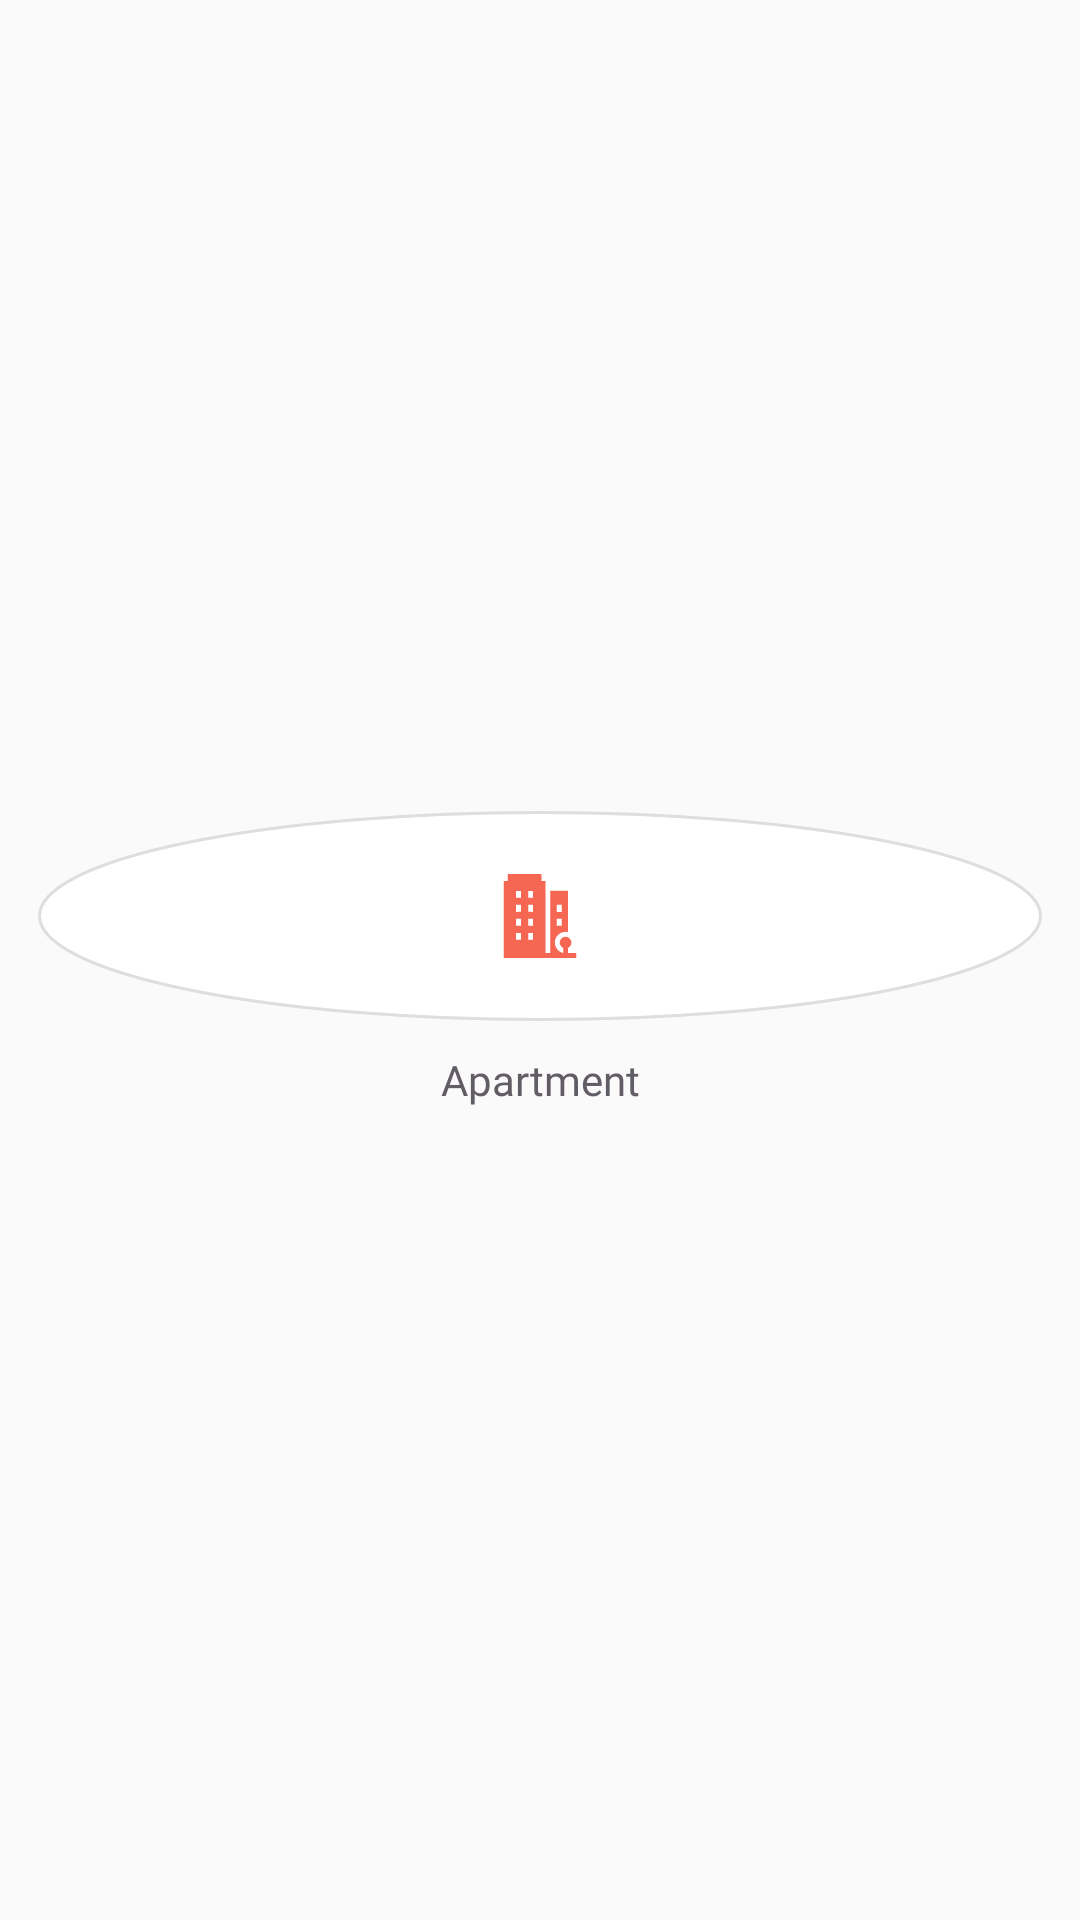

Android layout source for this screen:
<!-- AndroidManifest.xml: application theme Theme.MoynakTour -->
<!-- res/layout/category_item.xml -->
<?xml version="1.0" encoding="utf-8"?>
<androidx.appcompat.widget.LinearLayoutCompat xmlns:android="http://schemas.android.com/apk/res/android"
    xmlns:app="http://schemas.android.com/apk/res-auto"
    android:layout_width="95dp"
    android:layout_height="wrap_content"
    android:layout_gravity="center"
    android:gravity="center"
    android:orientation="vertical">

    <ImageView
        android:id="@+id/home_item_category_image"
        android:layout_width="match_parent"
        android:layout_marginStart="12.5dp"
        android:layout_marginEnd="12.5dp"
        android:layout_height="70dp"
        android:background="@drawable/home_ctg_bg"
        android:clickable="true"
        android:focusable="true"
        android:padding="21dp"
        android:src="@drawable/home_icon_apartment"
        app:tint="@color/secondary_color" />

    <TextView
        android:id="@+id/home_item_category_text"
        android:layout_width="match_parent"
        android:maxWidth="100dp"
        android:gravity="center"
        android:layout_height="wrap_content"
        android:layout_gravity="center"
        android:layout_marginTop="10dp"
        android:fontFamily="@font/milliard_medium"
        android:text="Apartment"
        android:textColor="@color/tolopea_600" />
</androidx.appcompat.widget.LinearLayoutCompat>
<!-- resources referenced by this layout -->
<resources>
  <color name="secondary_color">#F56753</color>
  <color name="tolopea_600">#625d65</color>
  <!-- drawable home_ctg_bg (drawable) -->
  <?xml version="1.0" encoding="utf-8"?>
  <selector xmlns:android="http://schemas.android.com/apk/res/android">
  
      <item android:state_pressed="false">
          <shape android:shape="oval">
              <solid android:color="@color/white_50" />
  
              <stroke android:width="1dp" android:color="@color/white_400" />
          </shape>
      </item>
  
      <item android:state_pressed="true">
          <shape android:shape="oval">
              <solid android:color="@color/white_400" />
  
          </shape>
      </item>
  </selector>
  <!-- drawable home_icon_apartment (drawable) -->
  <vector xmlns:android="http://schemas.android.com/apk/res/android"
      android:width="24dp"
      android:height="24dp"
      android:viewportWidth="512"
      android:viewportHeight="512">
      <path
          android:fillColor="@color/secondary_color"
          android:pathData="M59,21.5l0,21.5 -12,-0 -12,-0 0,234.5 0,234.5 221,-0 221,-0 0,-15 0,-15 -25,-0 -25,-0 0,-15.9 0,-15.9 3.4,-2.1c4.9,-3.1 11.4,-10.5 13.9,-15.9 1.7,-3.7 2.1,-6.6 2.2,-14.2 0,-8.4 -0.3,-10.1 -2.8,-15.2 -3.8,-7.7 -9.6,-13.4 -17.5,-17.1 -5.5,-2.6 -7.7,-3.1 -14.1,-3 -18.1,-0 -31.9,11.6 -35.2,29.5 -1,5.7 -1,7.6 0.4,13.5 2.2,8.7 7.5,16.6 14.5,21.2l5.2,3.5 0,15.4 0,15.4 -3.2,-0.6c-6.4,-1.2 -19.3,-8.4 -26,-14.5 -17.8,-16.4 -25.2,-40.4 -19.6,-64.1 0.6,-2.5 2.8,-8.3 5,-13 3.4,-7 5.5,-10 12.7,-17 9.5,-9.4 16.3,-13.5 28.1,-17.1 7.8,-2.3 21.8,-3.1 29.3,-1.6l3.7,0.8 0,-126.1 0,-126 -54,-0 -54,-0 0,190 0,190 -15,-0 -15,-0 0,-219.5 0,-219.5 -12,-0 -12,-0 0,-21.5 0,-21.5 -103,-0 -103,-0 0,21.5zM140,124l0,21 -15,-0 -15,-0 0,-21 0,-21 15,-0 15,-0 0,21zM214,124l0,21 -15,-0 -15,-0 0,-21 0,-21 15,-0 15,-0 0,21zM139.8,209.2l-0.3,21.3 -14.7,0.3 -14.8,0.3 0,-21.6 0,-21.5 15,-0 15,-0 -0.2,21.2zM214,209.5l0,21.6 -14.7,-0.3 -14.8,-0.3 -0.3,-21.3 -0.2,-21.2 15,-0 15,-0 0,21.5zM388,209.5l0,21.5 -15,-0 -15,-0 0,-21.5 0,-21.5 15,-0 15,-0 0,21.5zM140,294.5l0,21.5 -15,-0 -15,-0 0,-21.5 0,-21.5 15,-0 15,-0 0,21.5zM214,294.5l0,21.5 -15,-0 -15,-0 0,-21.5 0,-21.5 15,-0 15,-0 0,21.5zM388,294.5l0,21.5 -15,-0 -15,-0 0,-21.5 0,-21.5 15,-0 15,-0 0,21.5zM140,380l0,21 -15,-0 -15,-0 0,-21 0,-21 15,-0 15,-0 0,21zM214,380l0,21 -15,-0 -15,-0 0,-21 0,-21 15,-0 15,-0 0,21z"
          android:strokeColor="#00000000" />
  </vector>
  <style name="Theme.MoynakTour" parent="Theme.MaterialComponents.Light.NoActionBar.Bridge">
          
          <item name="colorPrimary">@color/purple_500</item>
          <item name="colorPrimaryVariant">@color/purple_700</item>
          <item name="colorOnPrimary">@color/white</item>
          
          <item name="colorSecondary">@color/teal_200</item>
          <item name="colorSecondaryVariant">@color/teal_700</item>
          <item name="colorOnSecondary">@color/black</item>
          
          <item name="android:statusBarColor" tools:targetApi="l">?attr/colorPrimaryVariant</item>
          
      </style>
  <color name="white_50">#ffffff</color>
  <color name="white_400">#dedede</color>
  <color name="purple_500">#FF6200EE</color>
  <color name="purple_700">#FF3700B3</color>
  <color name="white">#FFFFFFFF</color>
  <color name="teal_200">#FF03DAC5</color>
  <color name="teal_700">#FF018786</color>
  <color name="black">#FF000000</color>
</resources>
